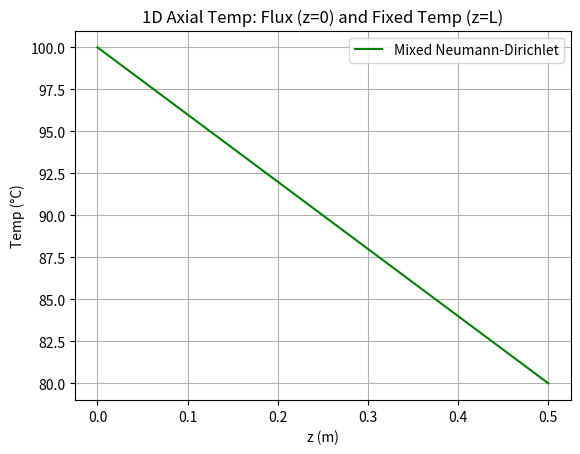

Here is the Python script that generated this plot:
import numpy as np
import matplotlib.pyplot as plt

# Parameters
L = 0.5          # Length (m)
k = 50           # Thermal conductivity (W/mK)
q_in = 2000      # Applied heat flux at z=0 (W/m^2)
TL = 80          # Fixed temp at z=L (C)
nodes = 100
z = np.linspace(0, L, nodes)

# Analytical Solution: T(z) = (q_in/k) * (L - z) + TL
T = (q_in / k) * (L - z) + TL

# Calculations
max_temp = np.max(T)
mid_temp = T[nodes // 2]

print(f"Max Temp: {max_temp:.2f}°C at z=0")
print(f"Midpoint Temp: {mid_temp:.2f}°C")

# Plotting
plt.plot(z, T, 'g-', label='Mixed Neumann-Dirichlet')
plt.title('1D Axial Temp: Flux (z=0) and Fixed Temp (z=L)')
plt.xlabel('z (m)')
plt.ylabel('Temp (°C)')
plt.grid(True)
plt.legend()
plt.show()
